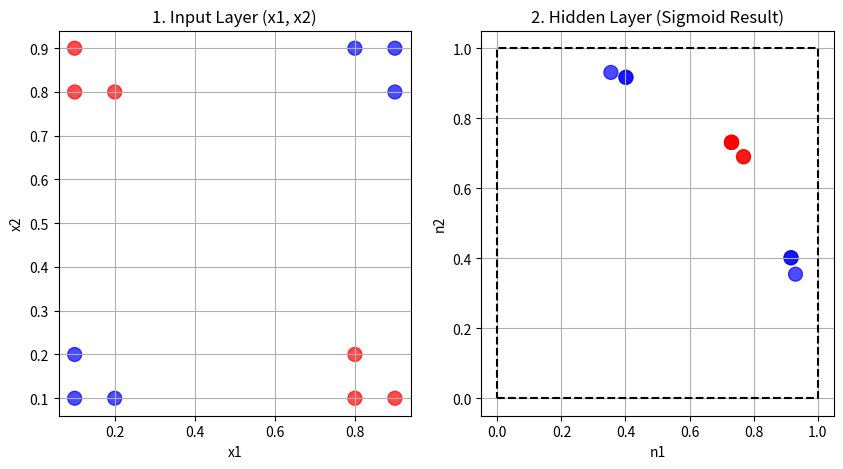
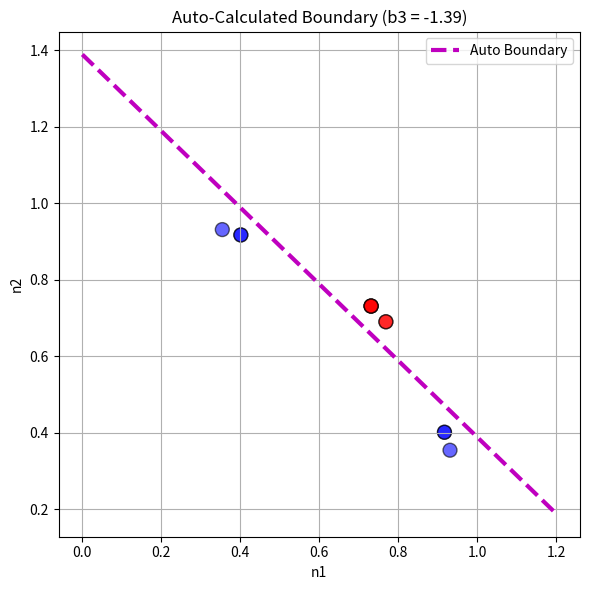

The matplotlib source for these figures, in order:
import numpy as np
import matplotlib.pyplot as plt

# (0,0), (0,1), (1,0), (1,1) 근처의 점들로 구성
X = np.array([
    [0.1, 0.2], [0.2, 0.1], [0.1, 0.1], # (0,0) 구간 -> 파랑
    [0.8, 0.9], [0.9, 0.8], [0.9, 0.9], # (1,1) 구간 -> 파랑 (XOR는 같으면 0)
    [0.1, 0.9], [0.2, 0.8], [0.1, 0.8], # (0,1) 구간 -> 빨강
    [0.9, 0.1], [0.8, 0.2], [0.8, 0.1]  # (1,0) 구간 -> 빨강
])

# XOR 논리: 두 값이 서로 다르면 빨강(1), 같으면 파랑(0)
색깔 = []
라벨 = []
for x in X:
    if (x[0] < 0.5 and x[1] < 0.5) or (x[0] > 0.5 and x[1] > 0.5):
        색깔.append('blue') # (0,0) 이나 (1,1) 근처
        라벨.append(0)
    else:
        색깔.append('red')  # (0,1) 이나 (1,0) 근처
        라벨.append(1)

라벨 = np.array(라벨) # 리스트를 넘파이 배열로 변환

# W(1) 행렬: [[-2, 2], [-2, 2]]
W1 = np.array([
    [-2.0,  2.0],
    [-2.0,  2.0]
])

# B(1) 벡터: [3, -1]
b1 = np.array([3.0, -1.0])

print("--- 적용된 가중치(W) ---")
print(W1)
print("\n--- 적용된 바이어스(b) ---")
print(b1)

# (1) 선형 변환: Z = X * W + b
Z = np.dot(X, W1) + b1

# (2) 활성화 함수: 시그모이드 (Sigmoid)
def sigmoid(x):
    return 1 / (1 + np.exp(-x))

H = sigmoid(Z)

# 마지막 레이어 가중치
w31, w32 = 1.0, 1.0

# 점수 계산: n1 + n2 (가중치가 1, 1이니까 그냥 더하면 됨)
scores = H[:, 0] * w31 + H[:, 1] * w32

# 파란 팀(0)과 빨간 팀(1) 점수 나누기
blue_scores = scores[라벨 == 0]
red_scores  = scores[라벨 == 1]

# 경계선 찾기: 파란 팀의 최대값과 빨간 팀의 최소값의 '중간'
# 파란 팀은 (0,0)이나 (1,1) 쪽이라 값이 작고, 빨간 팀은 가운데라 값이 큼
max_blue = np.max(blue_scores) # 파란 팀 중 제일 높게 올라온 놈
min_red  = np.min(red_scores)  # 빨간 팀 중 제일 낮게 내려온 놈

# 둘 사이의 딱 중간 지점 (Midpoint)
optimal_threshold = (max_blue + min_red) / 2

# 바이어스는 임계값의 반대 부호 (수식: n1 + n2 + b = 0  ->  b = -(n1+n2))
auto_b3 = -optimal_threshold

print(f"파란 팀 최대 점수: {max_blue:.4f}")
print(f"빨간 팀 최소 점수: {min_red:.4f}")
print(f"자동으로 계산된 최적 바이어스(b3): {auto_b3:.4f}")

# 시각화
plt.figure(figsize=(10, 5))

# 왼쪽: 입력 공간 (Input)
plt.subplot(1, 2, 1)
plt.title("1. Input Layer (x1, x2)")
plt.scatter(X[:, 0], X[:, 1], c=색깔, s=100, alpha=0.7)
plt.grid(True)
plt.xlabel("x1")
plt.ylabel("x2")

# 오른쪽: 히든 레이어 공간 (Hidden)
plt.subplot(1, 2, 2)
plt.title("2. Hidden Layer (Sigmoid Result)")
plt.scatter(H[:, 0], H[:, 1], c=색깔, s=100, alpha=0.7)
plt.grid(True)
plt.xlabel("n1")
plt.ylabel("n2")

# 시그모이드는 0~1 사이니까 박스를 그려서 범위를 표시
plt.plot([0, 1, 1, 0, 0], [0, 0, 1, 1, 0], color='black', linestyle='--')

#구분선 긋기
plt.figure(figsize=(6, 6))
plt.title(f"Auto-Calculated Boundary (b3 = {auto_b3:.2f})")
plt.scatter(H[:, 0], H[:, 1], c=색깔, s=100, alpha=0.6, edgecolors='black')

# 자동 계산된 b3로 선 그리기
x_line = np.linspace(0, 1.2, 100)
y_line = -(w31 * x_line + auto_b3) / w32

plt.plot(x_line, y_line, 'm--', linewidth=3, label='Auto Boundary')
plt.legend()
plt.grid(True)
plt.xlabel("n1")
plt.ylabel("n2")
plt.tight_layout()

plt.show()
